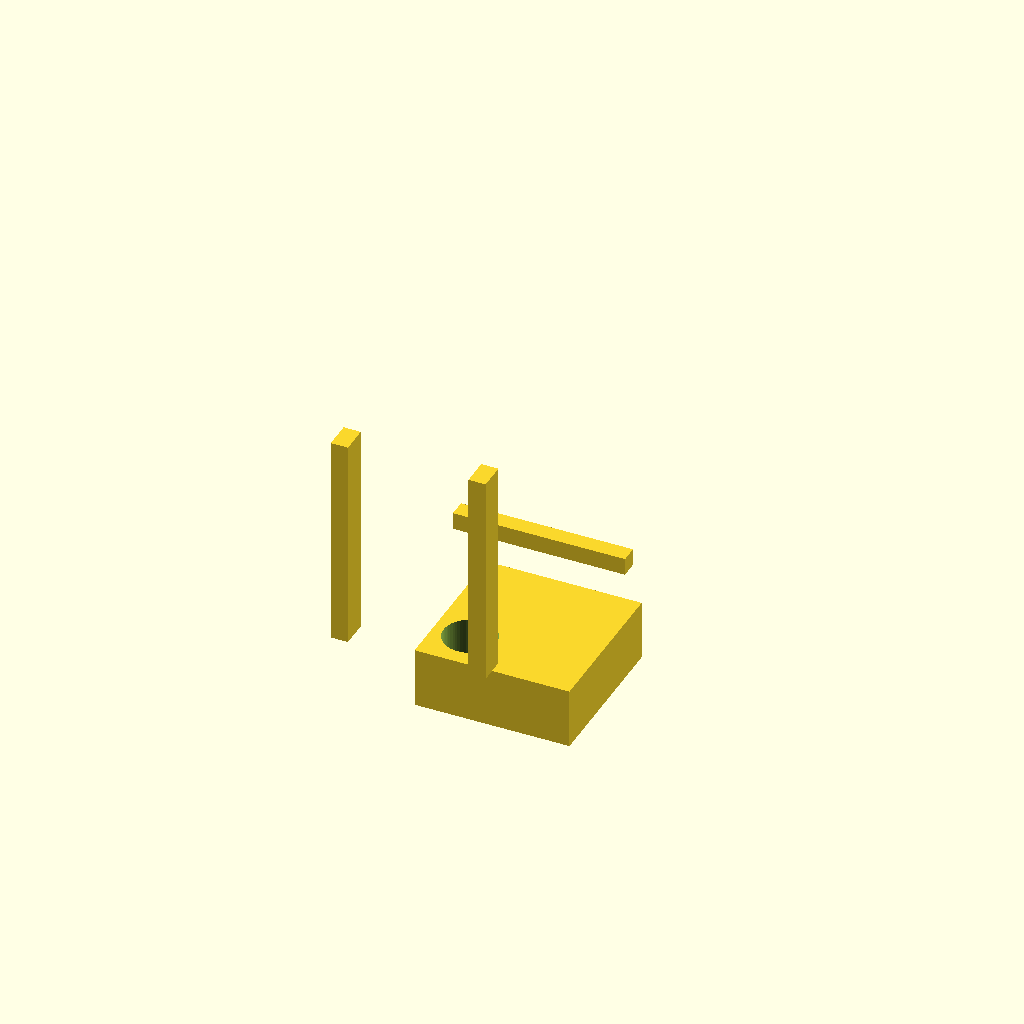
Cell 1 — every parameter at its default value.
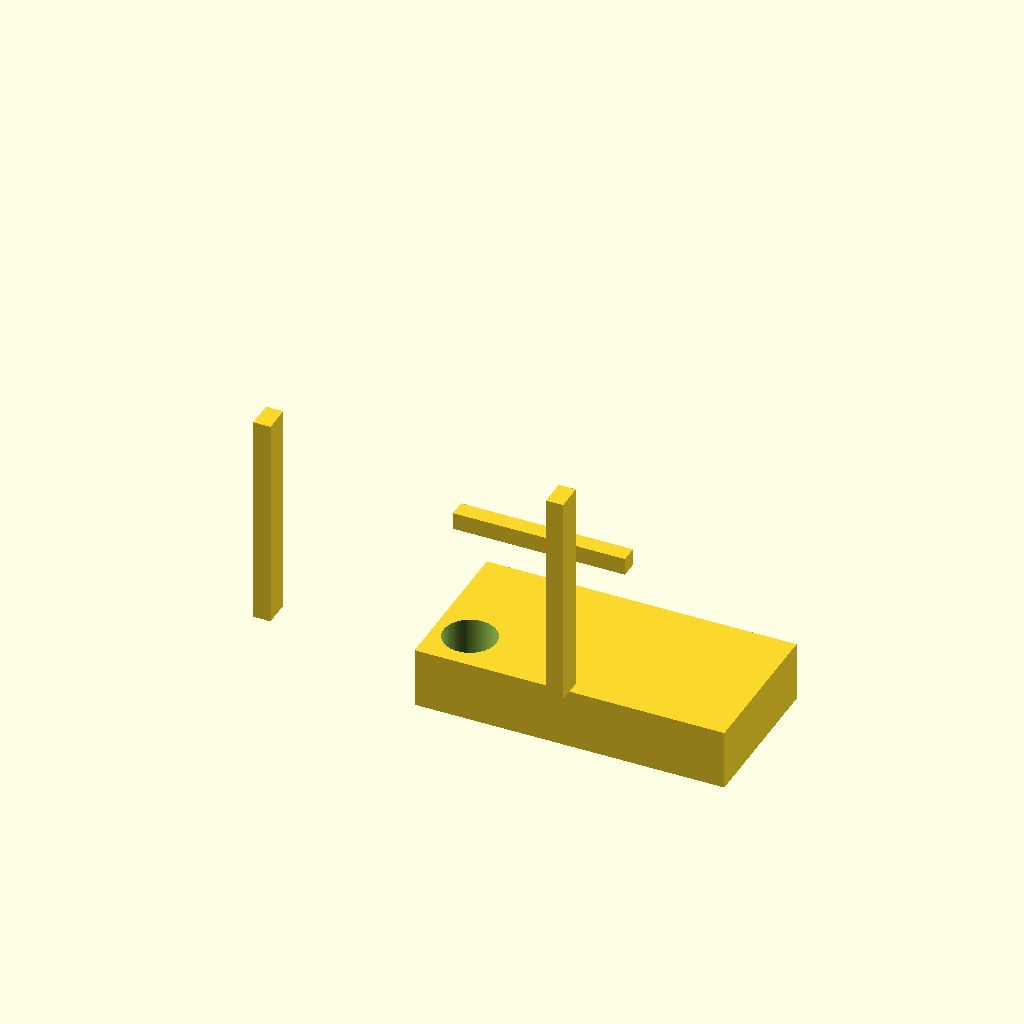
Cell 2: the same model with base_width_x = 180.
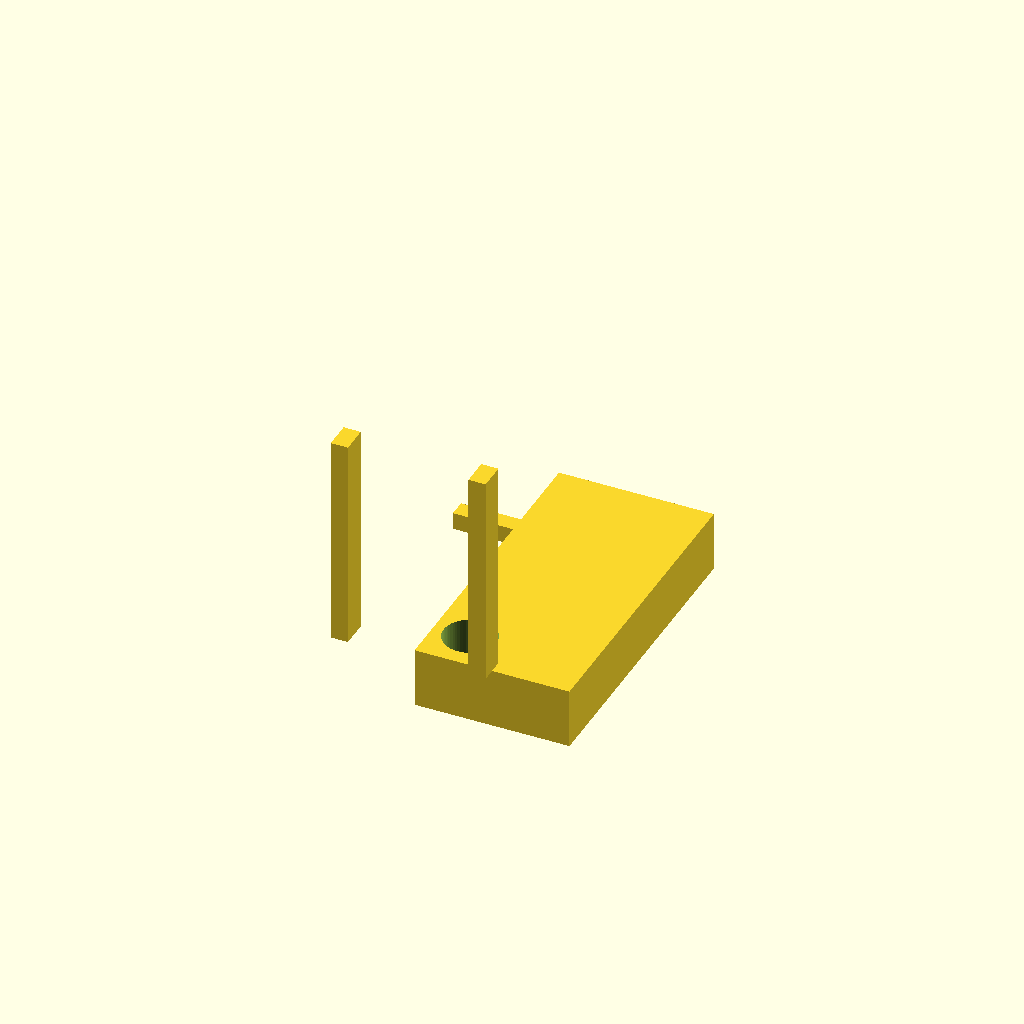
Cell 3 — base_depth_y set to 180, the other parameters unchanged.
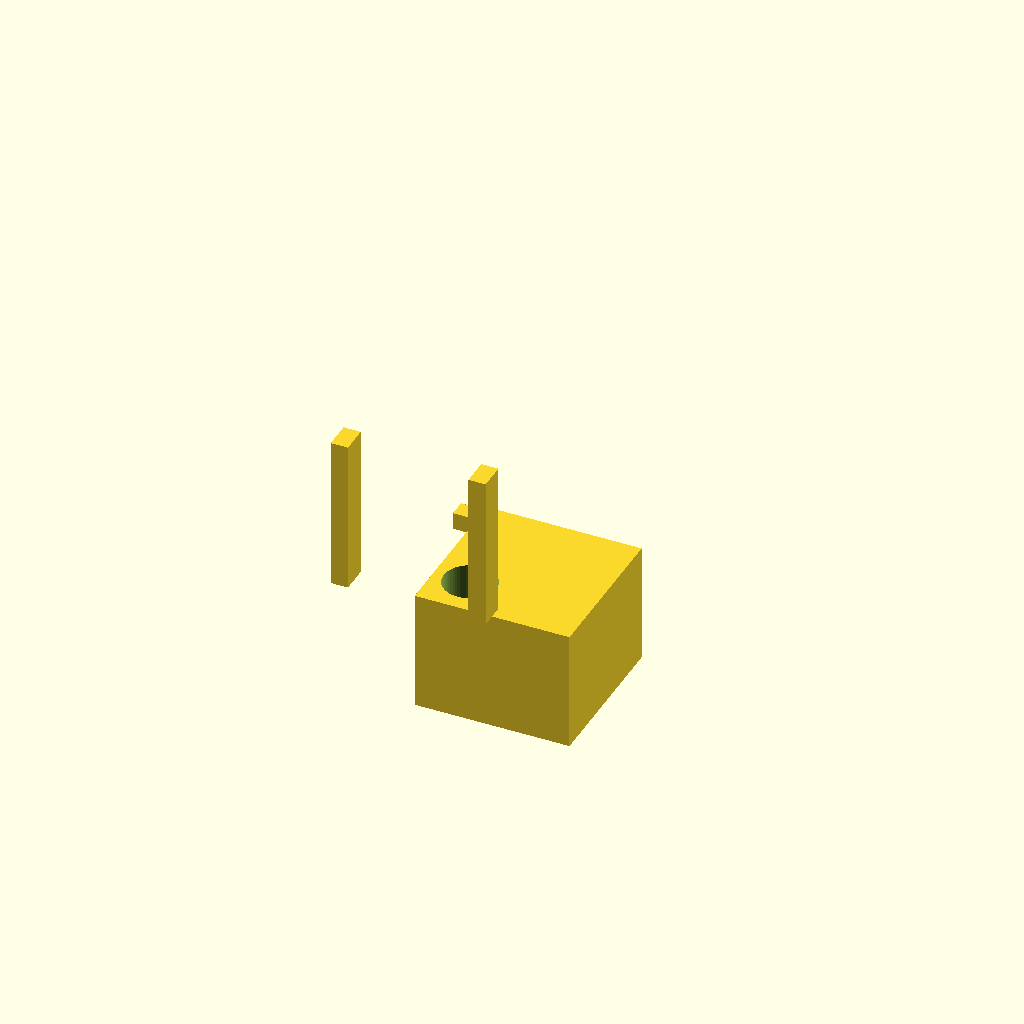
Cell 4: base_height_z = 70 (everything else at default).
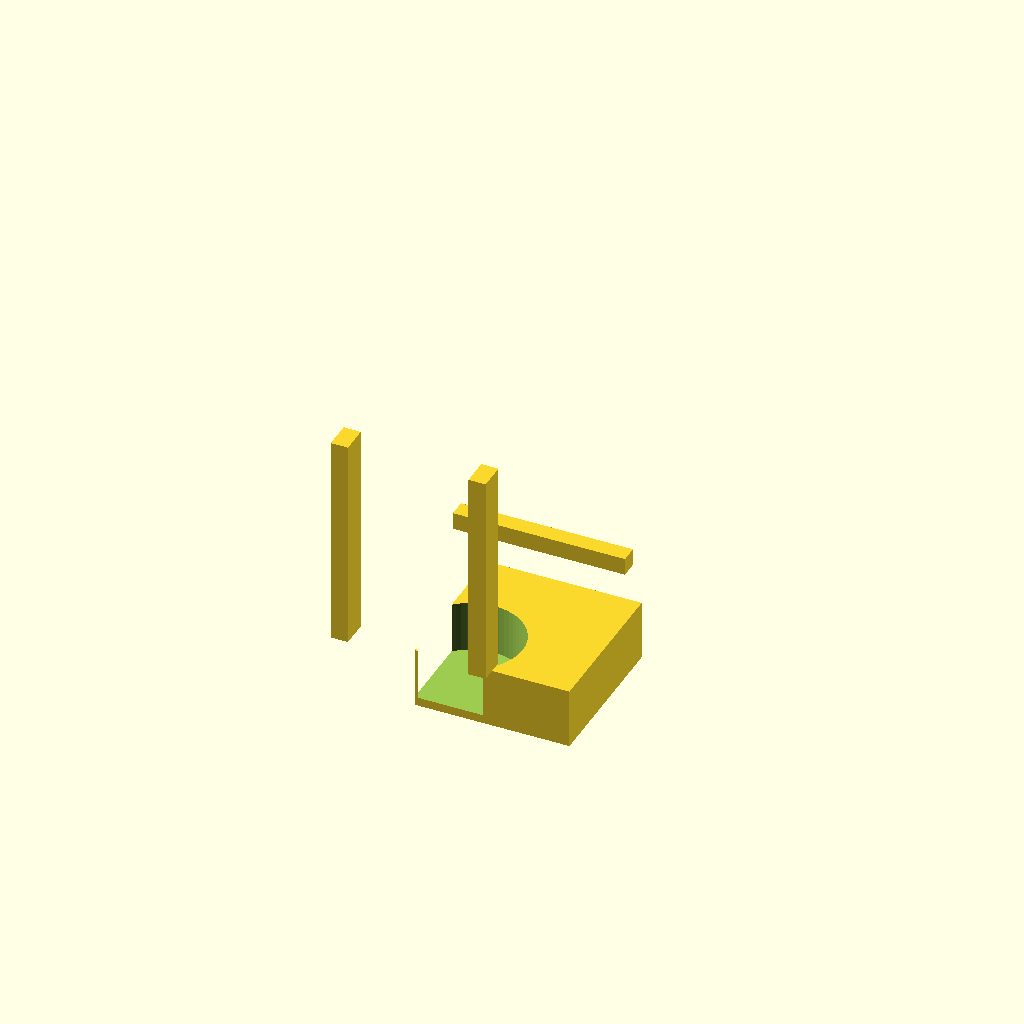
Cell 5: the same model with seat_diameter = 61.
All cells are drawn from one camera (rotation 55°, 0°, 25°, orthographic, colour scheme Cornfield), so only the parameter changes between them.
OpenSCAD source file bench/heldout/harness/bench/results/r4-gemma26b-std/code/tiiny_google_gemma-4-26B-A4B-it/conical_50ml_carrier_s0_a2.scad:
// --- Parameters ---

// Part 1: Base Block Dimensions
base_width_x = 90;           // X dimension of base
base_depth_y = 90;           // Y dimension of base
base_height_z = 35;          // Z dimension of base

// Tube Seat Dimensions (Blind holes)
seat_diameter = 30.5;         // Diameter of the tube seats
seat_depth = 30;             // Depth of the seats (leaving 5mm floor)
seat_x_pos = [-21, 21];       // X coordinates of seats
seat_y_pos = [-24, 24];       // Y coordinates of seats

// Post Dimensions
post_thickness_x = 10;        // Thickness of posts along X
post_width_y = 16;            // Width of posts along Y
post_top_z = 160;             // The top of the posts is at Z = 160
post_hole_size = 10.4;        // Square hole size
post_hole_z_center = 150;     // Z center of the square hole

// Part 2: Handle Dimensions
handle_length_x = 100;        // Length of the handle along X
handle_thickness_y = 10;      // Thickness of the handle (Y)
handle_height_z = 10;         // Height of the handle (Z)
handle_y_start = 55;          // Start Y position (offset from base)
handle_y_end = 65;            // End Y position

// Resolution
fn_val = 64;

// --- Part 1: Base and Posts ---

module part_1() {
    // The Base Block
    // Requirement: rests on XY plane at z=0.
    // Base is 35mm tall.
    difference() {
        // Main block
        cube([base_width_x, base_depth_y, base_height_z]);
        
        // The four blind seats
        // Seats are centered at specified X, Y. 
        // They are blind, so they cut from the top (Z=35) downwards.
        for (i = [0:1]) {
            for (j = [0:1]) {
                translate([seat_x_pos[i], seat_y_pos[j], base_height_z - seat_depth + 0.01])
                    cylinder(h = seat_depth + 0.02, d = seat_diameter, $fn = fn_val);
            }
        }
    }

    // The two posts
    // Requirement: "stand on the base", "rise to z=160", "flush with end faces", "centered on y=0"
    // Base is 90x90, so end faces are at x=0 and x=90 (if not centered) or x=-45 and x=45 (if centered).
    // Since the base is centered on origin, end faces are at x = -45 and x = 45.
    // Post 1 (Left): X from -45 to -35. Post 2 (Right): X from 35 to 45.
    // Post Y: Centered on 0, width 16 -> Y from -8 to 8.
    // Post Z: From base top (35) to 160.
    
    for (x_offset = [-base_width_x/2, base_width_x/2 - post_thickness_x]) {
        translate([x_offset, -post_width_y/2, base_height_z])
        difference() {
            // Post body
            cube([post_thickness_x, post_width_y, post_top_z - base_height_z]);
            
            // The square hole through the post along X
            // Centered at Z = 150.
            // Hole is 10.4 x 10.4.
            // To ensure it cuts through, we extend X by 2mm.
            translate([-1, -post_hole_size/2, post_hole_z_center - post_hole_size/2])
                cube([post_thickness_x + 2, post_hole_size, post_hole_size]);
        }
    }
}

// --- Part 2: Handle ---

module part_2() {
    // Requirement: "square bar 10x10mm and 100mm long, lying on the bed along X and centred on x=0"
    // "spans y = 55 to 65"
    // "rests on the bed at z=0"
    // Since it is 10mm thick (Y) and spans 55 to 65, center is at Y=60.
    // Since it is 10mm high (Z) and rests on bed, Z goes from 0 to 10.
    
    translate([-handle_length_x/2, handle_y_start, 0])
        cube([handle_length_x, handle_thickness_y, handle_height_z]);
}

// --- Rendering ---

// Part 1: Base and Posts
// Centered on origin in X and Y.
// Base is 90x90, so it spans X: -45 to 45, Y: -45 to 45.
translate([0, 0, 0]) 
    part_1();

// Part 2: Handle
// "lying on the bed along X and centred on x=0"
// "10mm gap to the base's +Y face" -> Base +Y face is at Y=45. 
// Gap of 10mm means handle starts at Y = 45 + 10 = 55.
// Handle spans Y = 55 to 65.
// To print side-by-side, we place it at a safe distance.
translate([0, 100, 0]) 
    part_2();
Parameter table extracted from the source (name, type, default, range or options):
base_width_x: number, default 90
base_depth_y: number, default 90
base_height_z: number, default 35
seat_diameter: number, default 30.5
seat_depth: number, default 30
seat_x_pos: vector, default [-21, 21]
seat_y_pos: vector, default [-24, 24]
post_thickness_x: number, default 10
post_width_y: number, default 16
post_top_z: number, default 160
post_hole_size: number, default 10.4
post_hole_z_center: number, default 150
handle_length_x: number, default 100
handle_thickness_y: number, default 10
handle_height_z: number, default 10
handle_y_start: number, default 55
handle_y_end: number, default 65
fn_val: number, default 64
